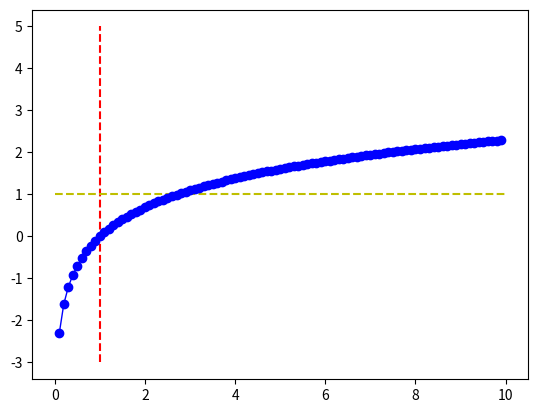

The matplotlib source for this figure:
import math
import matplotlib.pyplot as plt

if __name__ == "__main__":
    x = [float(i)/10.0 for i in range(1,100)]
    y = [math.log(i) for i in x]
    plt.plot([1,1],[-3,5],"r--") #x:1->1 y:-3->5
    plt.plot([0,10],[1,1],"y--") #x:0->10 y:1->1
    plt.plot(x,y,'bo-',linewidth=1,label='f(x)')
    plt.show()